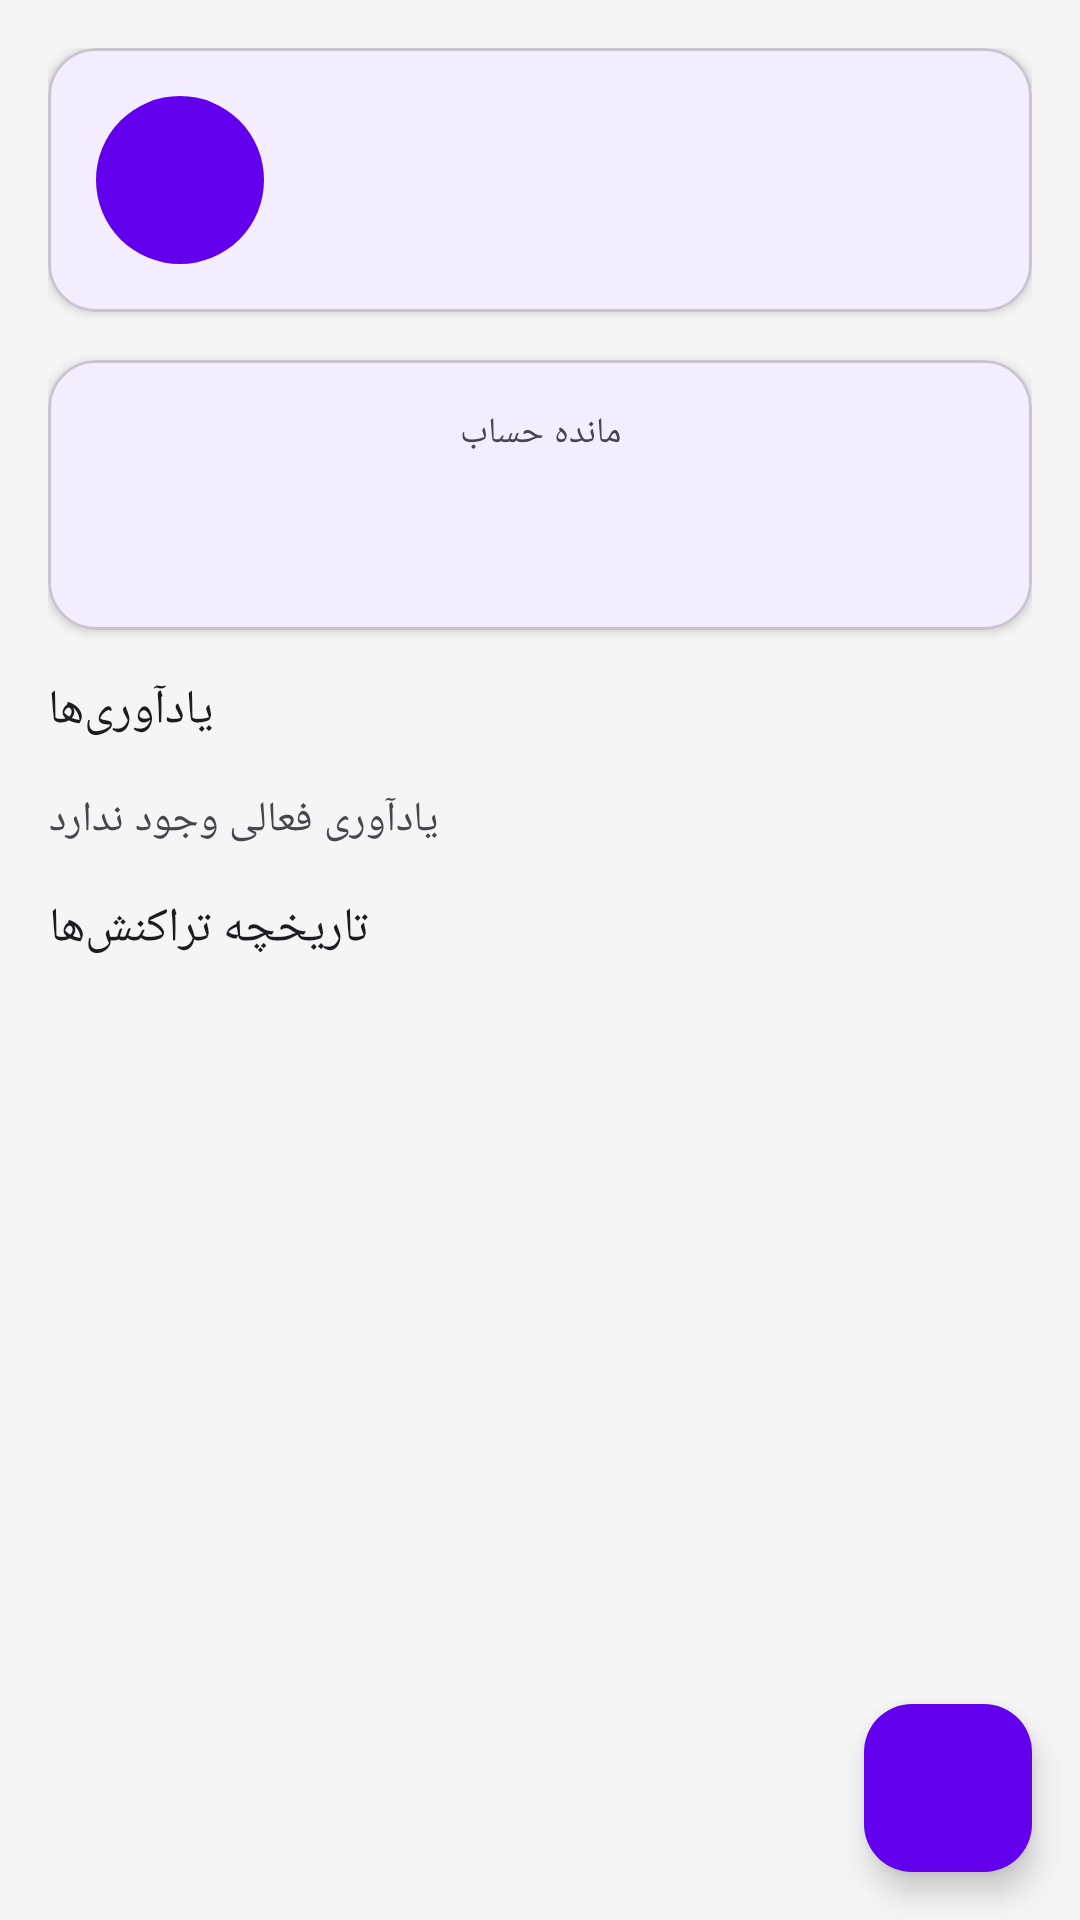

The Android layout XML behind this screen, and the referenced resources:
<!-- AndroidManifest.xml: application theme Theme.YadetBashe -->
<!-- res/layout/fragment_person_detail.xml -->
<?xml version="1.0" encoding="utf-8"?>
<androidx.coordinatorlayout.widget.CoordinatorLayout xmlns:android="http://schemas.android.com/apk/res/android"
    xmlns:app="http://schemas.android.com/apk/res-auto"
    xmlns:tools="http://schemas.android.com/tools"
    android:layout_width="match_parent"
    android:layout_height="match_parent">

    <androidx.core.widget.NestedScrollView
        android:layout_width="match_parent"
        android:layout_height="match_parent"
        android:fillViewport="true">

        <LinearLayout
            android:layout_width="match_parent"
            android:layout_height="wrap_content"
            android:orientation="vertical"
            android:padding="16dp">

            
            <com.google.android.material.card.MaterialCardView
                android:layout_width="match_parent"
                android:layout_height="wrap_content"
                app:cardCornerRadius="16dp"
                app:cardElevation="2dp">

                <LinearLayout
                    android:layout_width="match_parent"
                    android:layout_height="wrap_content"
                    android:gravity="center_vertical"
                    android:orientation="horizontal"
                    android:padding="16dp">

                    <TextView
                        android:id="@+id/tv_detail_avatar"
                        android:layout_width="56dp"
                        android:layout_height="56dp"
                        android:background="@drawable/circle_background"
                        android:gravity="center"
                        android:textAppearance="?attr/textAppearanceHeadlineSmall"
                        android:textColor="@color/white"
                        tools:text="ع" />

                    <LinearLayout
                        android:layout_width="0dp"
                        android:layout_height="wrap_content"
                        android:layout_marginStart="12dp"
                        android:layout_weight="1"
                        android:orientation="vertical">

                        <TextView
                            android:id="@+id/tv_detail_name"
                            android:layout_width="wrap_content"
                            android:layout_height="wrap_content"
                            android:textAppearance="?attr/textAppearanceTitleLarge"
                            tools:text="علی محمدی" />

                        <TextView
                            android:id="@+id/tv_detail_phone"
                            android:layout_width="wrap_content"
                            android:layout_height="wrap_content"
                            android:textAppearance="?attr/textAppearanceBodyMedium"
                            android:textColor="?android:attr/textColorSecondary"
                            tools:text="۰۹۱۲۳۴۵۶۷۸۹" />
                    </LinearLayout>
                </LinearLayout>
            </com.google.android.material.card.MaterialCardView>

            
            <com.google.android.material.card.MaterialCardView
                android:layout_width="match_parent"
                android:layout_height="wrap_content"
                android:layout_marginTop="16dp"
                app:cardCornerRadius="16dp"
                app:cardElevation="2dp">

                <LinearLayout
                    android:layout_width="match_parent"
                    android:layout_height="wrap_content"
                    android:gravity="center"
                    android:orientation="vertical"
                    android:padding="16dp">

                    <TextView
                        android:layout_width="wrap_content"
                        android:layout_height="wrap_content"
                        android:text="@string/net_balance"
                        android:textAppearance="?attr/textAppearanceLabelMedium" />

                    <TextView
                        android:id="@+id/tv_detail_balance"
                        android:layout_width="wrap_content"
                        android:layout_height="wrap_content"
                        android:layout_marginTop="4dp"
                        android:textAppearance="?attr/textAppearanceHeadlineMedium"
                        android:textStyle="bold"
                        tools:text="+۳۵۰٬۰۰۰ تومان" />
                </LinearLayout>
            </com.google.android.material.card.MaterialCardView>

            
            <TextView
                android:layout_width="wrap_content"
                android:layout_height="wrap_content"
                android:layout_marginTop="16dp"
                android:text="@string/reminders"
                android:textAppearance="?attr/textAppearanceTitleMedium" />

            <androidx.recyclerview.widget.RecyclerView
                android:id="@+id/rv_reminders"
                android:layout_width="match_parent"
                android:layout_height="wrap_content"
                android:layout_marginTop="8dp"
                android:nestedScrollingEnabled="false"
                tools:itemCount="2"
                tools:listitem="@layout/item_reminder" />

            <TextView
                android:id="@+id/tv_no_reminders"
                android:layout_width="wrap_content"
                android:layout_height="wrap_content"
                android:layout_marginTop="8dp"
                android:text="@string/no_upcoming_reminders"
                android:textAppearance="?attr/textAppearanceBodyMedium"
                android:textColor="?android:attr/textColorSecondary" />

            
            <TextView
                android:layout_width="wrap_content"
                android:layout_height="wrap_content"
                android:layout_marginTop="16dp"
                android:text="@string/transaction_history"
                android:textAppearance="?attr/textAppearanceTitleMedium" />

            <androidx.recyclerview.widget.RecyclerView
                android:id="@+id/rv_person_transactions"
                android:layout_width="match_parent"
                android:layout_height="wrap_content"
                android:layout_marginTop="8dp"
                android:nestedScrollingEnabled="false"
                tools:itemCount="5"
                tools:listitem="@layout/item_transaction" />

            <TextView
                android:id="@+id/tv_no_transactions"
                android:layout_width="wrap_content"
                android:layout_height="wrap_content"
                android:layout_marginTop="8dp"
                android:text="@string/no_transactions_for_person"
                android:textAppearance="?attr/textAppearanceBodyMedium"
                android:textColor="?android:attr/textColorSecondary"
                android:visibility="gone" />
        </LinearLayout>
    </androidx.core.widget.NestedScrollView>

    
    <com.google.android.material.floatingactionbutton.FloatingActionButton
        android:id="@+id/fab_add_for_person"
        android:layout_width="wrap_content"
        android:layout_height="wrap_content"
        android:layout_gravity="bottom|end"
        android:layout_margin="16dp"
        android:contentDescription="@string/add_transaction"
        android:src="@drawable/ic_add"
        app:backgroundTint="@color/primary_color"
        app:tint="@color/white" />
</androidx.coordinatorlayout.widget.CoordinatorLayout>
<!-- res/layout/item_reminder.xml (included above) -->
<?xml version="1.0" encoding="utf-8"?>
<androidx.constraintlayout.widget.ConstraintLayout xmlns:android="http://schemas.android.com/apk/res/android"
    xmlns:app="http://schemas.android.com/apk/res-auto"
    xmlns:tools="http://schemas.android.com/tools"
    android:layout_width="match_parent"
    android:layout_height="wrap_content"
    android:layout_marginVertical="4dp">

    <com.google.android.material.card.MaterialCardView
        android:layout_width="match_parent"
        android:layout_height="wrap_content"
        app:cardCornerRadius="12dp"
        app:cardElevation="1dp">

        <androidx.constraintlayout.widget.ConstraintLayout
            android:layout_width="match_parent"
            android:layout_height="wrap_content"
            android:padding="12dp">

            <ImageView
                android:id="@+id/iv_reminder_icon"
                android:layout_width="24dp"
                android:layout_height="24dp"
                android:contentDescription="@string/reminders"
                android:src="@drawable/ic_calendar"
                app:layout_constraintStart_toStartOf="parent"
                app:layout_constraintTop_toTopOf="parent"
                app:tint="@color/unpaid_color" />

            <TextView
                android:id="@+id/tv_reminder_title"
                android:layout_width="0dp"
                android:layout_height="wrap_content"
                android:layout_marginStart="12dp"
                android:ellipsize="end"
                android:maxLines="1"
                android:textAppearance="?attr/textAppearanceBodyLarge"
                app:layout_constraintEnd_toStartOf="@id/btn_delete_reminder"
                app:layout_constraintStart_toEndOf="@id/iv_reminder_icon"
                app:layout_constraintTop_toTopOf="parent"
                tools:text="سررسید بدهی علی - ۱۵۰٬۰۰۰ تومان" />

            <TextView
                android:id="@+id/tv_reminder_date"
                android:layout_width="wrap_content"
                android:layout_height="wrap_content"
                android:layout_marginStart="12dp"
                android:layout_marginTop="2dp"
                android:textAppearance="?attr/textAppearanceBodySmall"
                android:textColor="?android:attr/textColorSecondary"
                app:layout_constraintStart_toEndOf="@id/iv_reminder_icon"
                app:layout_constraintTop_toBottomOf="@id/tv_reminder_title"
                tools:text="۱۴۰۳/۰۵/۲۰" />

            <ImageButton
                android:id="@+id/btn_delete_reminder"
                android:layout_width="40dp"
                android:layout_height="40dp"
                android:background="?attr/selectableItemBackgroundBorderless"
                android:contentDescription="@string/delete"
                android:src="@android:drawable/ic_menu_delete"
                app:layout_constraintBottom_toBottomOf="parent"
                app:layout_constraintEnd_toEndOf="parent"
                app:layout_constraintTop_toTopOf="parent" />
        </androidx.constraintlayout.widget.ConstraintLayout>
    </com.google.android.material.card.MaterialCardView>
</androidx.constraintlayout.widget.ConstraintLayout>
<!-- res/layout/item_transaction.xml (included above) -->
<?xml version="1.0" encoding="utf-8"?>
<androidx.constraintlayout.widget.ConstraintLayout xmlns:android="http://schemas.android.com/apk/res/android"
    xmlns:app="http://schemas.android.com/apk/res-auto"
    xmlns:tools="http://schemas.android.com/tools"
    android:layout_width="match_parent"
    android:layout_height="wrap_content"
    android:layout_marginHorizontal="16dp"
    android:layout_marginVertical="4dp"
    android:background="?attr/selectableItemBackground">

    <com.google.android.material.card.MaterialCardView
        android:id="@+id/card_transaction"
        android:layout_width="match_parent"
        android:layout_height="wrap_content"
        app:cardCornerRadius="12dp"
        app:cardElevation="1dp">

        <androidx.constraintlayout.widget.ConstraintLayout
            android:layout_width="match_parent"
            android:layout_height="wrap_content"
            android:padding="12dp">

            
            <View
                android:id="@+id/view_type_indicator"
                android:layout_width="12dp"
                android:layout_height="12dp"
                android:background="@drawable/circle_background"
                app:layout_constraintStart_toStartOf="parent"
                app:layout_constraintTop_toTopOf="parent"
                tools:backgroundTint="@color/debt_color" />

            <TextView
                android:id="@+id/tv_transaction_type"
                android:layout_width="wrap_content"
                android:layout_height="wrap_content"
                android:layout_marginStart="8dp"
                android:textAppearance="?attr/textAppearanceLabelLarge"
                app:layout_constraintStart_toEndOf="@id/view_type_indicator"
                app:layout_constraintTop_toTopOf="parent"
                tools:text="بدهکاری" />

            <TextView
                android:id="@+id/tv_amount"
                android:layout_width="wrap_content"
                android:layout_height="wrap_content"
                android:layout_marginEnd="4dp"
                android:textAppearance="?attr/textAppearanceTitleMedium"
                android:textStyle="bold"
                app:layout_constraintEnd_toStartOf="@id/tv_toman"
                app:layout_constraintTop_toTopOf="parent"
                tools:text="۱۲۰٬۰۰۰" />

            <TextView
                android:id="@+id/tv_toman"
                android:layout_width="wrap_content"
                android:layout_height="wrap_content"
                android:text="تومان"
                android:textAppearance="?attr/textAppearanceLabelSmall"
                app:layout_constraintBaseline_toBaselineOf="@id/tv_amount"
                app:layout_constraintEnd_toEndOf="parent" />

            <TextView
                android:id="@+id/tv_description"
                android:layout_width="0dp"
                android:layout_height="wrap_content"
                android:layout_marginTop="4dp"
                android:ellipsize="end"
                android:maxLines="1"
                android:textAppearance="?attr/textAppearanceBodyMedium"
                app:layout_constraintEnd_toStartOf="@id/tv_status"
                app:layout_constraintStart_toStartOf="parent"
                app:layout_constraintTop_toBottomOf="@id/tv_transaction_type"
                tools:text="قرض دستی برای خرید کتاب" />

            <TextView
                android:id="@+id/tv_status"
                android:layout_width="wrap_content"
                android:layout_height="wrap_content"
                android:layout_marginStart="8dp"
                android:textAppearance="?attr/textAppearanceLabelSmall"
                app:layout_constraintBottom_toBottomOf="@id/tv_description"
                app:layout_constraintEnd_toEndOf="parent"
                app:layout_constraintTop_toTopOf="@id/tv_description"
                tools:text="پرداخت نشده" />

            <TextView
                android:id="@+id/tv_person_name"
                android:layout_width="wrap_content"
                android:layout_height="wrap_content"
                android:layout_marginTop="4dp"
                android:textAppearance="?attr/textAppearanceLabelSmall"
                android:textColor="?android:attr/textColorSecondary"
                app:layout_constraintStart_toStartOf="parent"
                app:layout_constraintTop_toBottomOf="@id/tv_description"
                tools:text="علی محمدی" />

            <TextView
                android:id="@+id/tv_date"
                android:layout_width="wrap_content"
                android:layout_height="wrap_content"
                android:textAppearance="?attr/textAppearanceLabelSmall"
                android:textColor="?android:attr/textColorSecondary"
                app:layout_constraintBottom_toBottomOf="@id/tv_person_name"
                app:layout_constraintEnd_toEndOf="parent"
                app:layout_constraintTop_toTopOf="@id/tv_person_name"
                tools:text="۱۴۰۳/۰۵/۱۲" />
        </androidx.constraintlayout.widget.ConstraintLayout>
    </com.google.android.material.card.MaterialCardView>
</androidx.constraintlayout.widget.ConstraintLayout>
<!-- resources referenced by this layout -->
<resources>
  <color name="debt_color">#D32F2F</color>
  <color name="primary_color">#6200EE</color>
  <color name="unpaid_color">#F57C00</color>
  <color name="white">#FFFFFF</color>
  <!-- drawable circle_background (drawable) -->
  <?xml version="1.0" encoding="utf-8"?>
  <shape xmlns:android="http://schemas.android.com/apk/res/android"
      android:shape="oval">
      <solid android:color="@color/primary_color" />
      <size
          android:width="12dp"
          android:height="12dp" />
  </shape>
  <!-- drawable ic_calendar (drawable) -->
  <?xml version="1.0" encoding="utf-8"?>
  <vector xmlns:android="http://schemas.android.com/apk/res/android"
      android:width="24dp"
      android:height="24dp"
      android:viewportWidth="24"
      android:viewportHeight="24"
      android:tint="?attr/colorControlNormal">
      <path
          android:fillColor="@android:color/white"
          android:pathData="M19,4h-1v-2h-2v2H8V2H6v2H5c-1.11,0 -1.99,0.9 -1.99,2L3,20c0,1.1 0.89,2 2,2h14c1.1,0 2,-0.9 2,-2V6C21,4.9 20.1,4 19,4z M19,20H5V10h14V20z M19,8H5V6h14V8z M9,14H7v-2h2V14z M13,14h-2v-2h2V14z M17,14h-2v-2h2V14z M9,18H7v-2h2V18z M13,18h-2v-2h2V18z M17,18h-2v-2h2V18z" />
  </vector>
  <string name="add_transaction">افزودن تراکنش</string>
  <string name="delete">حذف</string>
  <string name="net_balance">مانده حساب</string>
  <string name="no_transactions_for_person">تراکنشی برای این فرد ثبت نشده است</string>
  <string name="no_upcoming_reminders">یادآوری فعالی وجود ندارد</string>
  <string name="reminders">یادآوری‌ها</string>
  <string name="transaction_history">تاریخچه تراکنش‌ها</string>
  <style name="Theme.YadetBashe" parent="Theme.Material3.DayNight.NoActionBar">
          <item name="colorPrimary">@color/primary_color</item>
          <item name="colorPrimaryVariant">@color/primary_variant_color</item>
          <item name="colorOnPrimary">@color/on_primary_color</item>
          <item name="colorSecondary">@color/secondary_color</item>
          <item name="colorSecondaryVariant">@color/secondary_variant_color</item>
          <item name="colorOnSecondary">@color/on_secondary_color</item>
          <item name="colorError">@color/error_color</item>
          <item name="android:colorBackground">@color/background_color</item>
          <item name="colorSurface">@color/surface_color</item>
          <item name="colorOnSurface">@color/on_surface_color</item>
          <item name="android:statusBarColor">@color/primary_variant_color</item>
      </style>
  <color name="primary_variant_color">#3700B3</color>
  <color name="on_primary_color">#FFFFFF</color>
  <color name="secondary_color">#03DAC5</color>
  <color name="secondary_variant_color">#018786</color>
  <color name="on_secondary_color">#000000</color>
  <color name="error_color">#B00020</color>
  <color name="background_color">#F5F5F5</color>
  <color name="surface_color">#FFFFFF</color>
  <color name="on_surface_color">#000000</color>
</resources>
